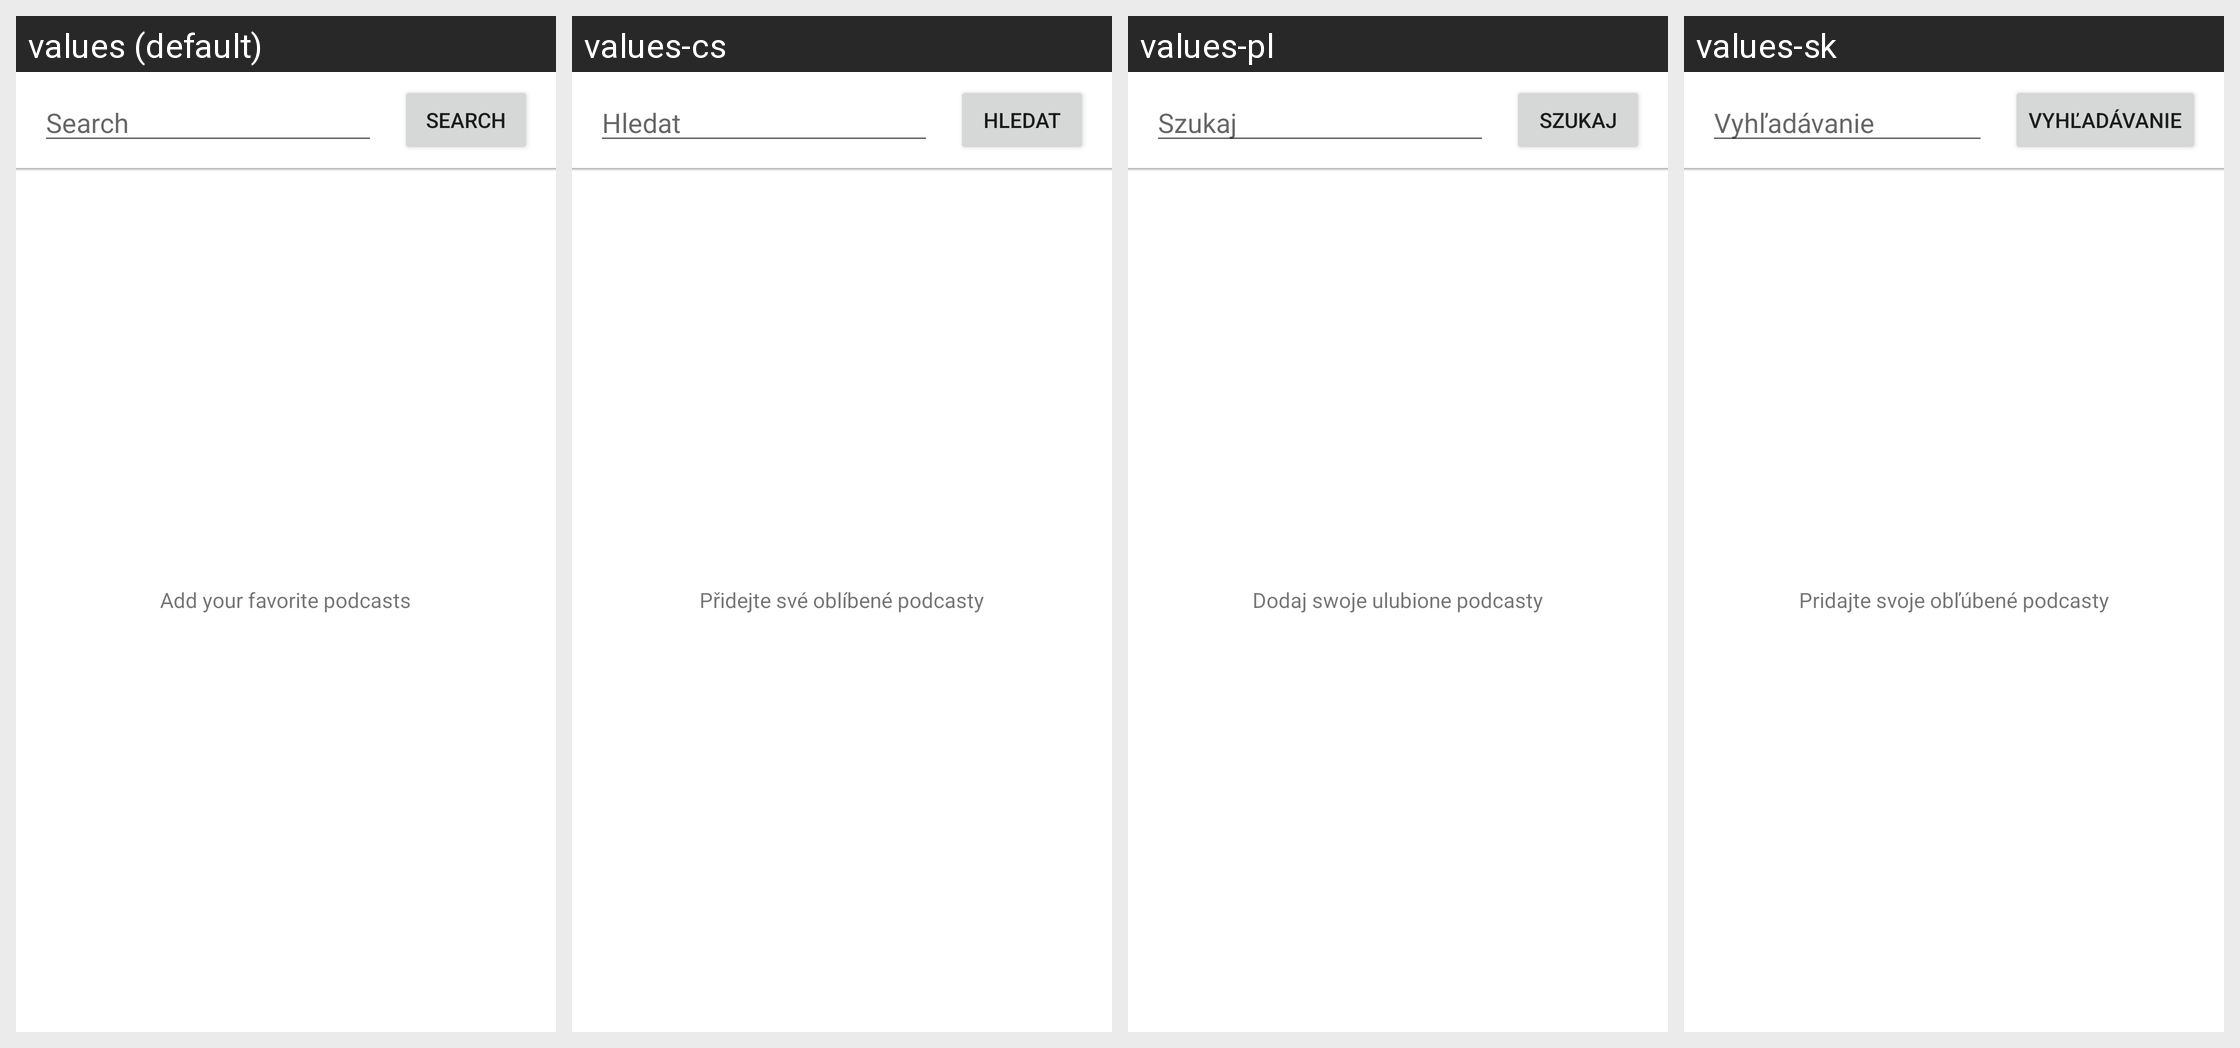

For this localized Android screen grid, give each drawn string resource with its value in every locale shown.
Android screen res/layout/subscribe_podcast.xml rendered under 4 locales, left to right: values (default), values-cs, values-pl, values-sk. Device: Nexus 5 (rendered at 1080×1920; each locale shown at half size, 540×960, under a caption strip naming it); theme AppTheme.
Other locales in the repository, not shown: values-af, values-am, values-ar, values-as, values-az, values-be, values-bg, values-bn, values-bs, values-ca, values-da, values-de, values-el, values-en-rGB, values-es, values-es-rUS, values-et, values-eu, values-fa, values-fi, values-fr, values-fr-rCA, values-gl, values-gu, values-hi, values-hr, values-hu, values-hy, values-in, values-is, values-it, values-iw, values-ja, values-ka, values-kk, values-km, values-kn, values-ko, values-ky, values-lo, values-lt, values-lv, values-mk, values-ml, values-mn, values-mr, values-ms, values-my, values-nb, values-ne, values-nl, values-or, values-pa, values-pt, values-pt-rBR, values-pt-rPT, values-ro, values-ru, values-si, values-sl, values-sq, values-sr, values-sv, values-sw, values-ta, values-te, values-th, values-tl, values-tr, values-ug, values-uk, values-ur, values-uz, values-vi, values-zh-rCN, values-zh-rHK, values-zh-rTW, values-zu.
Strings drawn on this screen, with the default value and each locale's value (text and hints the layout hard-codes, and strings that could not be matched under every locale, appear in the picture but are not listed):

txt_search
  values: Search
  values-cs: Hledat
  values-pl: Szukaj
  values-sk: Vyhľadávanie

subscribe_podcast_info
  values: Add your favorite podcasts
  values-cs: Přidejte své oblíbené podcasty
  values-pl: Dodaj swoje ulubione podcasty
  values-sk: Pridajte svoje obľúbené podcasty
